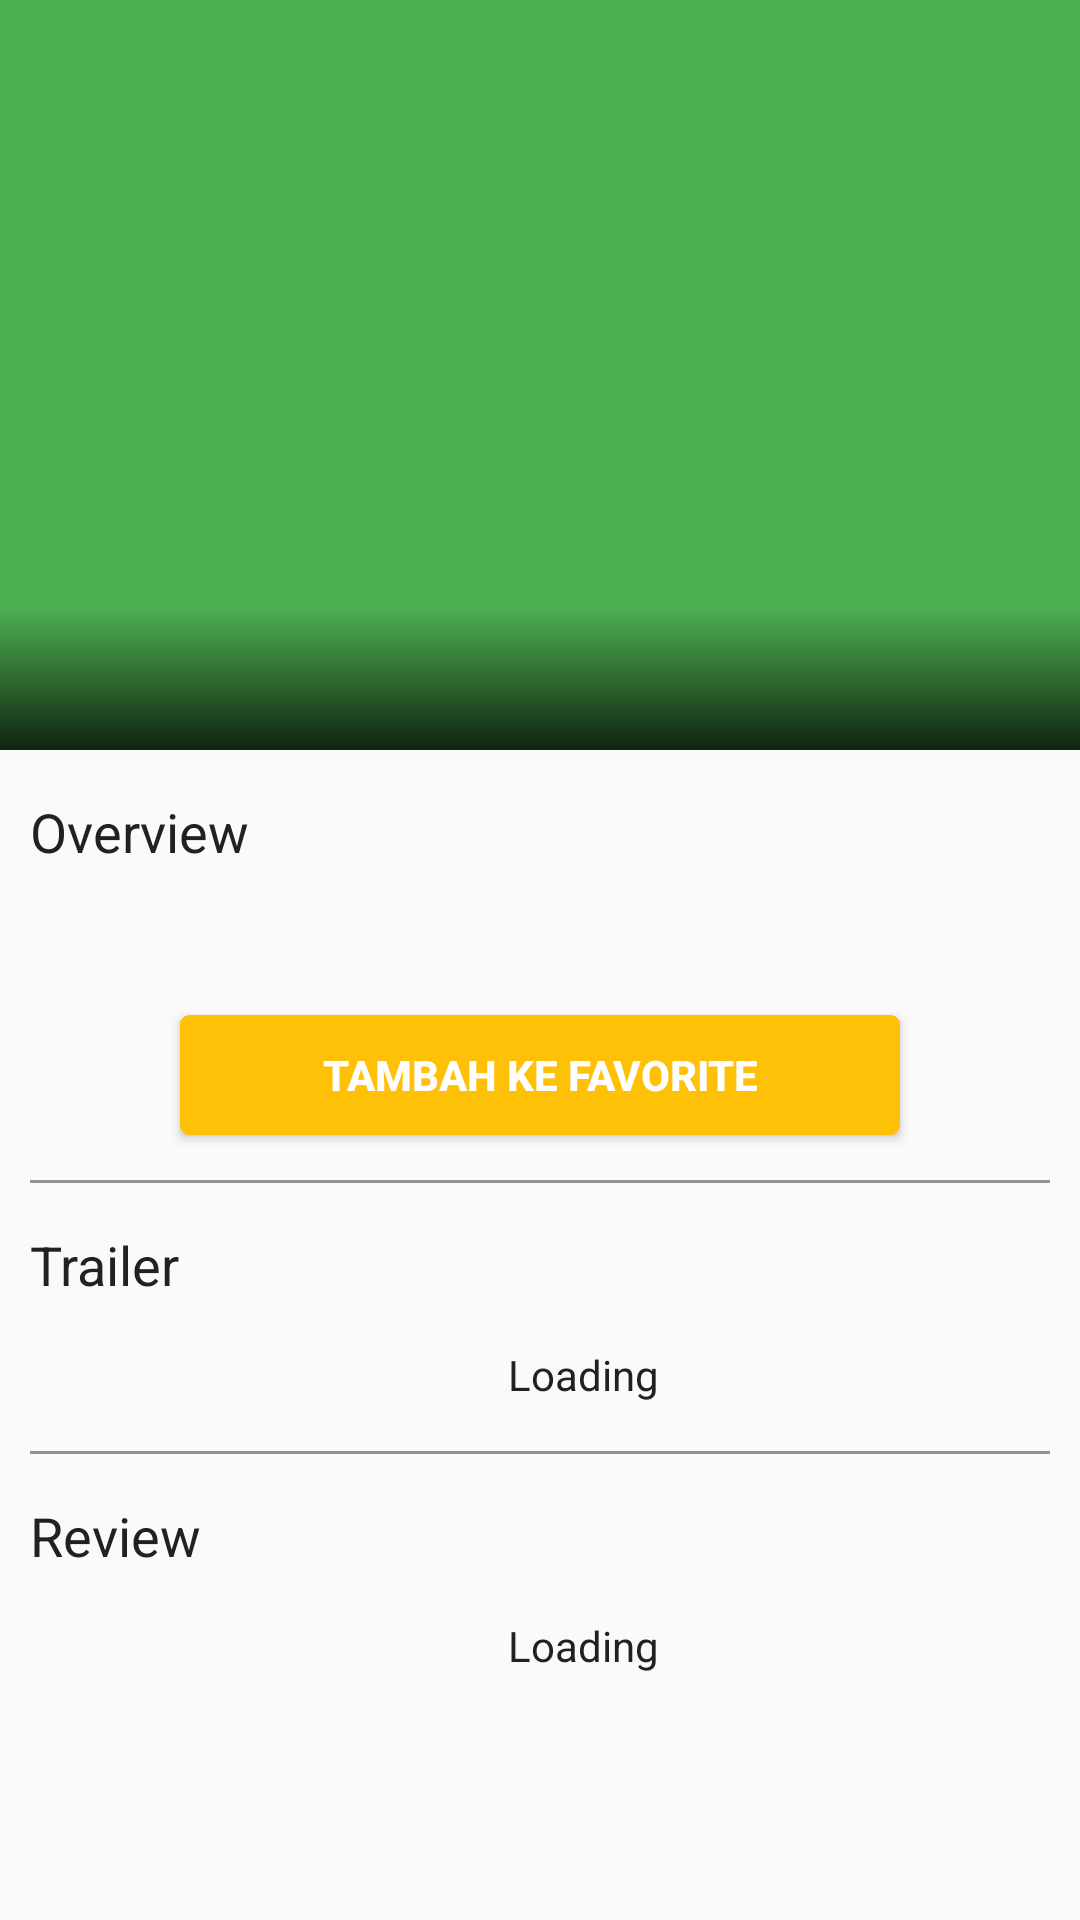

Here is an Android app screen rendered from its layout file. Give the layout XML and the strings, colors and styles it references.
<!-- AndroidManifest.xml: activity theme AppTheme -->
<!-- res/layout/activity_detail.xml -->
<?xml version="1.0" encoding="utf-8"?>
<android.support.design.widget.CoordinatorLayout xmlns:android="http://schemas.android.com/apk/res/android"
    xmlns:app="http://schemas.android.com/apk/res-auto"
    xmlns:tools="http://schemas.android.com/tools"
    android:layout_width="match_parent"
    android:layout_height="match_parent"
    android:fitsSystemWindows="true"
    tools:context=".activity.DetailActivity">

    <android.support.design.widget.AppBarLayout
        android:layout_width="match_parent"
        android:layout_height="wrap_content"
        android:fitsSystemWindows="true"
        android:theme="@style/AppTheme.Base.AppBarOverlay">

        <android.support.design.widget.CollapsingToolbarLayout
            android:id="@+id/collapsing_toolbar"
            android:layout_width="match_parent"
            android:layout_height="match_parent"
            android:fitsSystemWindows="true"
            app:contentScrim="@color/colorPrimary"
            app:expandedTitleMarginEnd="64dp"
            app:expandedTitleMarginStart="48dp"
            app:layout_scrollFlags="scroll|exitUntilCollapsed">

            <RelativeLayout
                android:id="@+id/rl_content_cover"
                android:layout_width="match_parent"
                android:layout_height="250dp"
                android:fitsSystemWindows="true"
                app:layout_collapseMode="parallax">

                <ImageView
                    android:id="@+id/iv_movie_detail"
                    android:layout_width="match_parent"
                    android:layout_height="match_parent"
                    android:contentDescription="@string/app_name"
                    android:scaleType="centerCrop"
                    android:src="@color/colorPrimary" />

                <RelativeLayout
                    android:layout_width="match_parent"
                    android:layout_height="wrap_content"
                    android:layout_alignParentBottom="true"
                    android:background="@drawable/bg_gradient_black"
                    android:padding="10dp"
                    android:paddingBottom="10dp">

                    <TextView
                        android:id="@+id/tv_title_movie_detail"
                        android:layout_width="wrap_content"
                        android:layout_height="wrap_content"
                        tools:text="Lorem Ipsum"
                        android:textColor="@color/white"
                        android:textStyle="bold"
                        android:textSize="20sp" />

                </RelativeLayout>
            </RelativeLayout>

            <android.support.v7.widget.Toolbar
                android:id="@+id/toolbar"
                android:layout_width="match_parent"
                android:layout_height="?attr/actionBarSize"
                app:layout_collapseMode="pin"
                app:popupTheme="@style/ThemeOverlay.AppCompat.Light" />
        </android.support.design.widget.CollapsingToolbarLayout>

    </android.support.design.widget.AppBarLayout>

    <android.support.v4.widget.NestedScrollView
        android:layout_width="match_parent"
        android:layout_height="match_parent"
        android:layout_gravity="fill_vertical"
        android:fillViewport="true"
        android:scrollbars="none"
        app:layout_behavior="@string/appbar_scrolling_view_behavior">

        <RelativeLayout
            android:layout_width="match_parent"
            android:layout_height="match_parent"
            android:minHeight="400dp">

            <RelativeLayout
                android:id="@+id/content_detail_movie"
                android:layout_width="match_parent"
                android:layout_height="match_parent">

                <LinearLayout
                    android:layout_width="match_parent"
                    android:layout_height="wrap_content"
                    android:orientation="vertical"
                    android:paddingBottom="20dp"
                    android:visibility="visible">

                    <LinearLayout
                        android:layout_width="match_parent"
                        android:layout_height="wrap_content"
                        android:layout_marginLeft="10dp"
                        android:layout_marginRight="10dp"
                        android:orientation="vertical">

                        <TextView
                            android:layout_width="wrap_content"
                            android:layout_height="wrap_content"
                            android:layout_marginTop="15dp"
                            android:text="@string/text_overview"
                            android:textSize="18sp" />

                        <TextView
                            android:id="@+id/tv_overview"
                            android:layout_width="wrap_content"
                            android:layout_height="wrap_content"
                            android:layout_marginTop="10dp"
                            tools:text="Lorem ipsum "
                            android:textColor="@color/colorTextSecondary" />

                        <Button
                            android:layout_width="match_parent"
                            android:layout_height="40dp"
                            android:layout_marginTop="20dp"
                            android:layout_marginLeft="50dp"
                            android:layout_marginRight="50dp"
                            android:text="Tambah ke favorite"
                            android:textColor="@color/white"
                            android:onClick="bookmarkMovie"
                            android:textStyle="bold"
                            android:background="@drawable/bg_button_yellow"/>

                        <View
                            android:layout_width="match_parent"
                            android:layout_height="1dp"
                            android:layout_marginTop="15dp"
                            android:background="@color/lineColor" />

                        <TextView
                            android:id="@+id/tv_trailer"
                            android:layout_width="wrap_content"
                            android:layout_height="wrap_content"
                            android:text="@string/trailer"
                            android:layout_marginTop="15dp"
                            android:textSize="18sp" />

                        <LinearLayout
                            android:id="@+id/rl_list_trailer"
                            android:layout_width="match_parent"
                            android:layout_height="wrap_content"
                            android:layout_marginTop="10dp"
                            android:gravity="center_horizontal"
                            android:orientation="horizontal">

                            <ProgressBar
                                android:id="@+id/pb_loading"
                                style="?android:attr/progressBarStyleLarge"
                                android:layout_width="25dp"
                                android:layout_height="25dp"
                                android:layout_gravity="center_vertical" />

                            <TextView
                                android:id="@+id/tv_loading"
                                android:layout_width="wrap_content"
                                android:layout_height="wrap_content"
                                android:layout_gravity="center_vertical"
                                android:paddingLeft="4dp"
                                android:paddingTop="4dp"
                                android:text="@string/loading" />

                        </LinearLayout>

                        <View
                            android:layout_width="match_parent"
                            android:layout_height="1dp"
                            android:layout_marginTop="15dp"
                            android:background="@color/lineColor" />

                        <TextView
                            android:id="@+id/tv_review"
                            android:layout_width="wrap_content"
                            android:layout_height="wrap_content"
                            android:text="@string/review"
                            android:layout_marginTop="15dp"
                            android:textSize="18sp" />

                        <LinearLayout
                            android:id="@+id/rl_list_review"
                            android:layout_width="match_parent"
                            android:layout_height="wrap_content"
                            android:layout_marginTop="10dp"
                            android:layout_marginBottom="80dp"
                            android:gravity="center_horizontal"
                            android:orientation="horizontal">

                            <ProgressBar
                                android:id="@+id/pb_loading_review"
                                style="?android:attr/progressBarStyleLarge"
                                android:layout_width="25dp"
                                android:layout_height="25dp"
                                android:layout_gravity="center_vertical" />

                            <TextView
                                android:id="@+id/tv_loading_review"
                                android:layout_width="wrap_content"
                                android:layout_height="wrap_content"
                                android:layout_gravity="center_vertical"
                                android:paddingLeft="4dp"
                                android:paddingTop="4dp"
                                android:text="@string/loading" />

                        </LinearLayout>

                    </LinearLayout>

                </LinearLayout>
            </RelativeLayout>

            <ProgressBar
                android:id="@+id/pb_movie_detail"
                android:layout_width="match_parent"
                android:layout_height="wrap_content"
                android:layout_centerInParent="true"
                android:visibility="gone" />

        </RelativeLayout>

    </android.support.v4.widget.NestedScrollView>

</android.support.design.widget.CoordinatorLayout>
<!-- resources referenced by this layout -->
<resources>
  <color name="colorPrimary">#4CAF50</color>
  <color name="colorTextSecondary">#727272</color>
  <color name="lineColor">#929292</color>
  <color name="white">#FFFFFF</color>
  <!-- drawable bg_button_yellow (drawable) -->
  <?xml version="1.0" encoding="utf-8"?>
  <selector xmlns:android="http://schemas.android.com/apk/res/android">
      
      <item android:state_focused="false" android:state_selected="false" android:state_pressed="false" android:drawable="@drawable/rounded_yellow_normal" />
      <item android:state_focused="false" android:state_selected="true" android:state_pressed="false" android:drawable="@drawable/rounded_yellow_normal" />
      
      <item android:state_focused="true" android:state_selected="false" android:state_pressed="false" android:drawable="@drawable/rounded_yellow_normal" />
      <item android:state_focused="true" android:state_selected="true" android:state_pressed="false" android:drawable="@drawable/rounded_yellow_normal" />
      
      <item android:state_pressed="true" android:drawable="@drawable/rounded_yellow_pressed" />
  </selector>
  <!-- drawable bg_gradient_black (drawable) -->
  <?xml version="1.0" encoding="utf-8"?>
  <shape
      xmlns:android="http://schemas.android.com/apk/res/android"
      android:shape="rectangle">
      <gradient
          android:angle="90"
          android:endColor="@android:color/transparent"
          android:startColor="@color/transparent_black"/>
  </shape>
  <string name="app_name">Movie App</string>
  <string name="loading">Loading</string>
  <string name="review">Review</string>
  <string name="text_overview">Overview</string>
  <string name="trailer">Trailer</string>
  <style name="AppTheme.Base.AppBarOverlay" parent="ThemeOverlay.AppCompat.Dark.ActionBar" />
  <style name="AppTheme" parent="AppTheme.Base">
          
      </style>
  <!-- drawable rounded_yellow_normal (drawable) -->
  <?xml version="1.0" encoding="utf-8"?>
  <shape xmlns:android="http://schemas.android.com/apk/res/android"
      android:shape="rectangle">
      <solid android:color="@color/colorAccent"/>
      <stroke android:width="2dp" android:color="@color/colorAccent"/>
      <corners android:radius="2dp"/>
  </shape>
  <!-- drawable rounded_yellow_pressed (drawable) -->
  <?xml version="1.0" encoding="utf-8"?>
  <shape xmlns:android="http://schemas.android.com/apk/res/android"
      android:shape="rectangle">
      <solid android:color="@color/colorPressed"/>
      <stroke android:width="2dp" android:color="@color/colorAccent"/>
      <corners android:radius="2dp"/>
  </shape>
  <color name="transparent_black">#cc000000</color>
  <style name="AppTheme.Base" parent="Theme.AppCompat.Light.NoActionBar">
          <item name="colorPrimary">@color/colorPrimary</item>
          <item name="colorPrimaryDark">@color/colorPrimaryDark</item>
          <item name="colorAccent">@color/colorAccent</item>
          <item name="colorControlHighlight">@color/colorHightlight</item>
          <item name="android:textColor">@color/colorTextPrimary</item>
          <item name="android:textColorSecondary">@color/colorTextSecondary</item>
      </style>
  <color name="colorAccent">#FFC107</color>
  <color name="colorPressed">#FFC098</color>
  <color name="colorPrimaryDark">#388E3C</color>
  <color name="colorHightlight">#b6b6b6</color>
  <color name="colorTextPrimary">#212121</color>
</resources>
